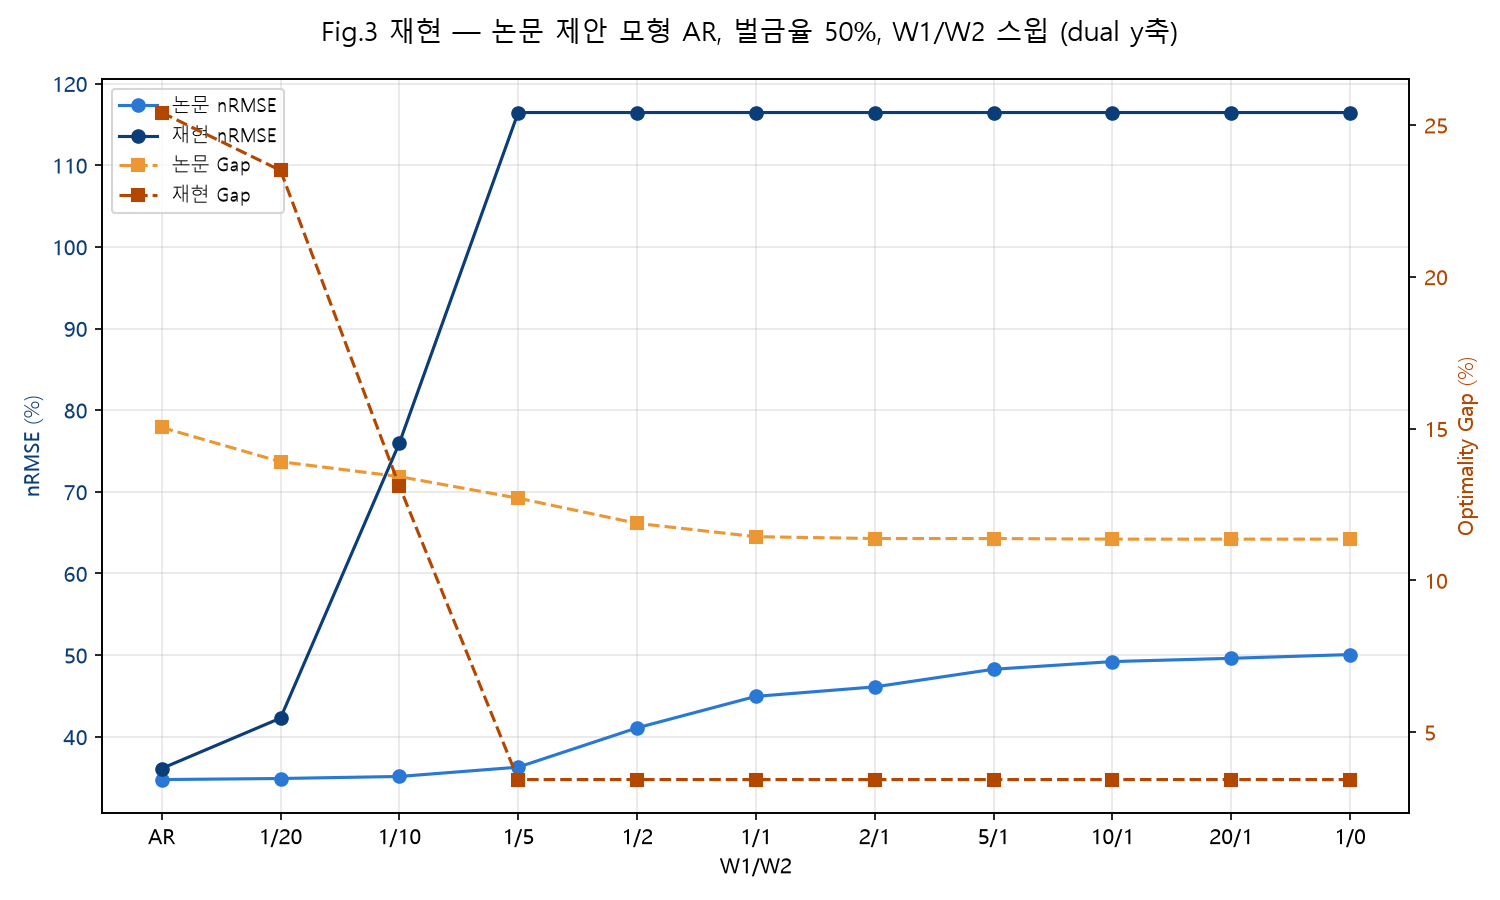

Values plotted in this chart, from the file beside it:
Label, nRMSE, Gap, Paper_nRMSE, Paper_Gap
AR, 36.11, 25.41, 34.76, 15.04
1/20, 42.29, 23.51, 34.89, 13.91
1/10, 75.97, 13.11, 35.14, 13.42
1/5, 116.5, 3.439, 36.28, 12.71
1/2, 116.5, 3.439, 41.09, 11.88
1/1, 116.5, 3.439, 44.95, 11.44
2/1, 116.5, 3.439, 46.11, 11.38
5/1, 116.5, 3.439, 48.27, 11.38
10/1, 116.5, 3.439, 49.21, 11.36
20/1, 116.5, 3.439, 49.61, 11.36
1/0, 116.5, 3.439, 50.07, 11.36
